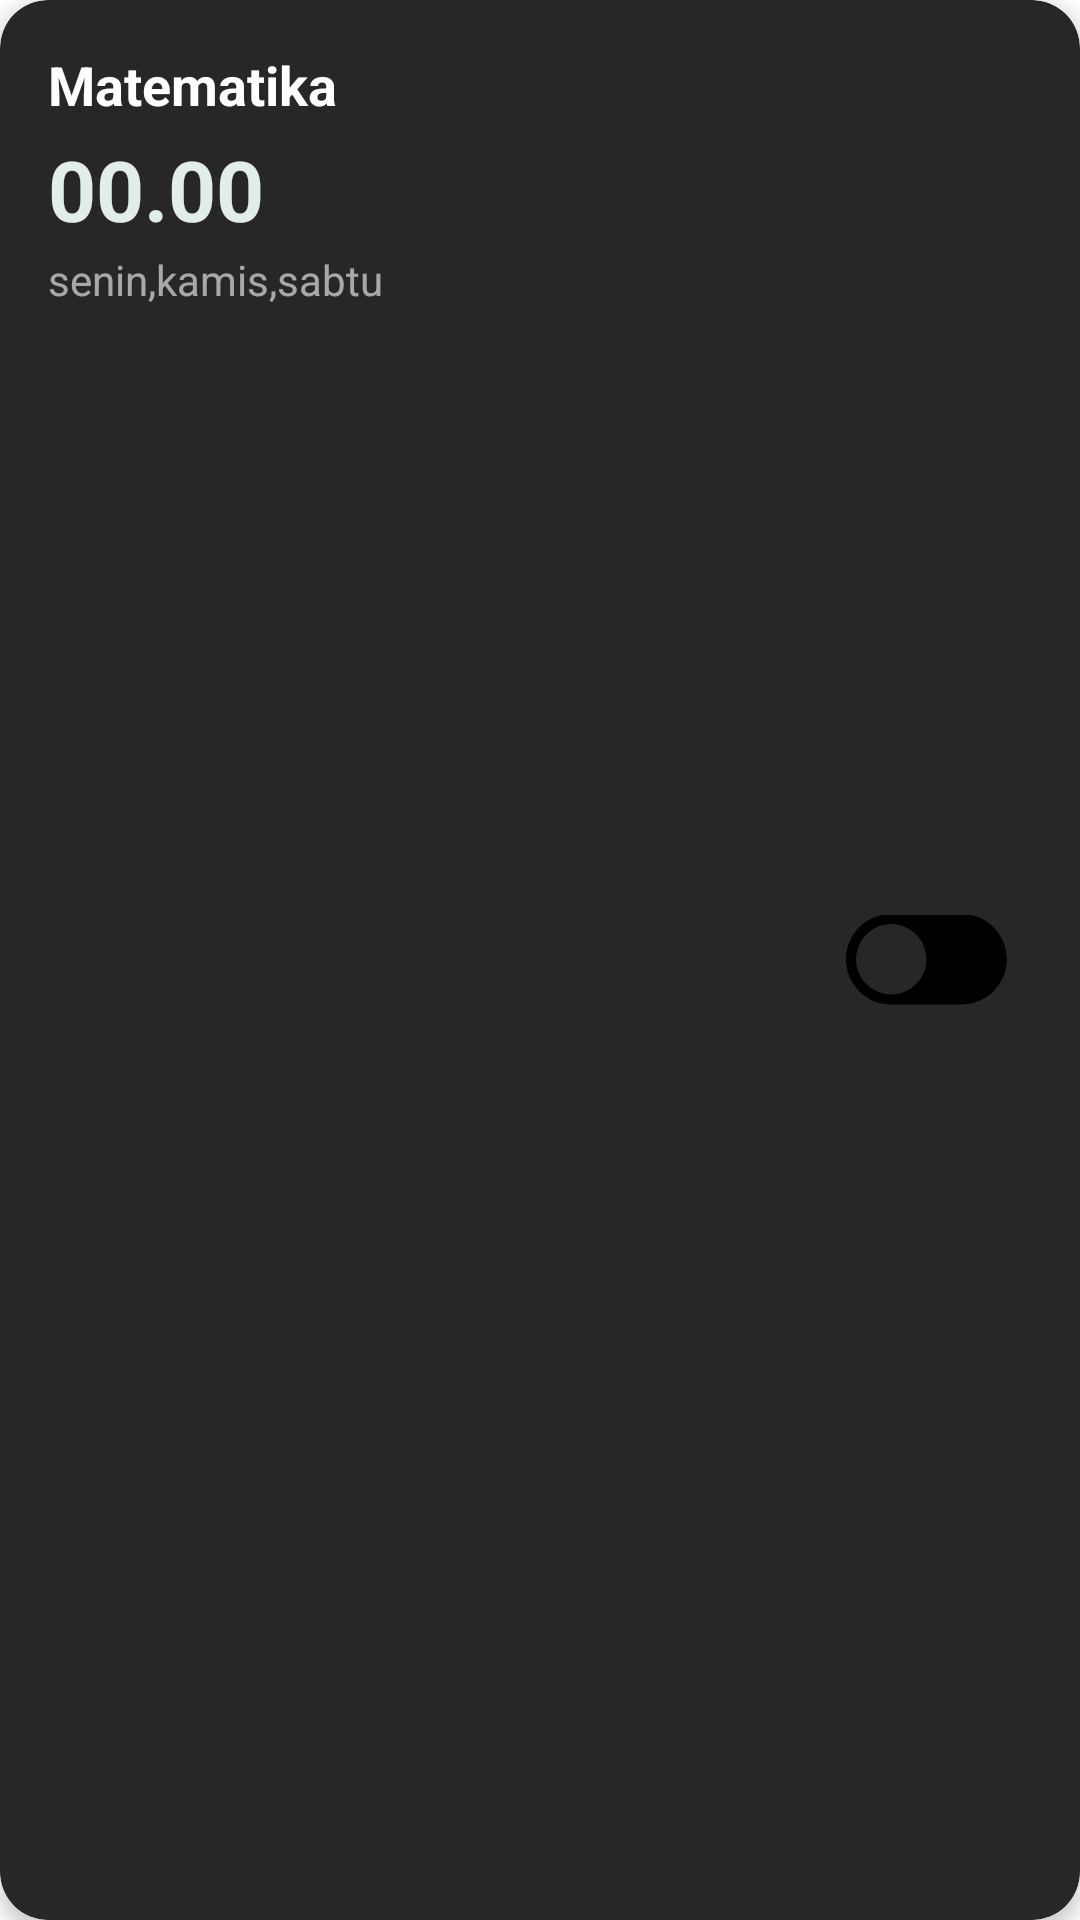

Android layout source for this screen:
<!-- AndroidManifest.xml: application theme Theme.TugasPTS -->
<!-- res/layout/activity_item_alarm.xml -->
<?xml version="1.0" encoding="utf-8"?>
<androidx.cardview.widget.CardView
    xmlns:android="http://schemas.android.com/apk/res/android"
    xmlns:app="http://schemas.android.com/apk/res-auto"
    android:layout_width="match_parent"
    android:layout_height="120dp"
    android:layout_marginHorizontal="8dp"
    android:layout_marginVertical="6dp"
    app:cardCornerRadius="16dp"
    app:cardBackgroundColor="#272727"
    app:cardElevation="4dp">

    <RelativeLayout
        android:layout_width="match_parent"
        android:layout_height="match_parent"
        android:padding="16dp">

        
        <TextView
            android:id="@+id/tv_label"
            android:layout_width="wrap_content"
            android:layout_height="wrap_content"
            android:text="Matematika"
            android:textColor="#FFFFFF"
            android:textSize="18sp"
            android:textStyle="bold"
            android:layout_alignParentTop="true"
            android:layout_alignParentStart="true"
            android:maxLines="1"
            android:ellipsize="end"/>

        
        <TextView
            android:id="@+id/tv_time"
            android:layout_width="wrap_content"
            android:layout_height="wrap_content"
            android:text="00.00"
            android:textColor="#E0EDEB"
            android:textSize="28sp"
            android:textStyle="bold"
            android:layout_below="@id/tv_label"
            android:layout_alignParentStart="true"
            android:layout_marginTop="4dp"/>

        
        <TextView
            android:id="@+id/tv_days"
            android:layout_width="wrap_content"
            android:layout_height="wrap_content"
            android:text="senin,kamis,sabtu"
            android:textColor="#99FFFFFF"
            android:textSize="14sp"
            android:layout_below="@id/tv_time"
            android:layout_alignParentStart="true"
            android:layout_marginTop="2dp"
            android:maxLines="1"
            android:ellipsize="end"/>

        
        <ImageButton
            android:id="@+id/btn_switch"
            android:layout_width="54dp"
            android:layout_height="30dp"
            android:layout_alignParentEnd="true"
            android:layout_centerVertical="true"
            android:background="@android:color/transparent"
            android:src="@drawable/switch_off"
            android:layout_marginEnd="8dp"/>

    </RelativeLayout>
</androidx.cardview.widget.CardView>
<!-- resources referenced by this layout -->
<resources>
  <!-- drawable switch_off (drawable) -->
  <vector xmlns:android="http://schemas.android.com/apk/res/android"
      android:width="54dp"
      android:height="31dp"
      android:viewportWidth="54"
      android:viewportHeight="31">
    <path
        android:pathData="M15.078,0H38.532C46.846,0 53.61,6.764 53.61,15.078C53.61,23.392 46.846,30.156 38.532,30.156H15.078C6.764,30.156 0,23.392 0,15.078C0,6.764 6.764,0 15.078,0ZM15.078,26.805C17.397,26.805 19.665,26.117 21.593,24.829C23.522,23.54 25.025,21.709 25.913,19.566C26.8,17.423 27.032,15.065 26.58,12.79C26.127,10.515 25.01,8.426 23.37,6.785C21.73,5.145 19.641,4.028 17.366,3.576C15.091,3.123 12.733,3.356 10.59,4.243C8.447,5.131 6.616,6.634 5.327,8.563C4.038,10.491 3.351,12.759 3.351,15.078C3.354,18.187 4.591,21.168 6.789,23.367C8.988,25.565 11.969,26.802 15.078,26.805Z"
        android:fillColor="#000000"/>
  </vector>
  <style name="Theme.TugasPTS" parent="Theme.MaterialComponents.DayNight.NoActionBar">
          
          <item name="colorPrimary">#272727</item>
          <item name="colorPrimaryDark">#1A1A1A</item>
          <item name="colorAccent">#EBF2F0</item>
          
          <item name="android:statusBarColor">#1A1A1A</item>
          <item name="android:navigationBarColor">#1A1A1A</item>
      </style>
</resources>
